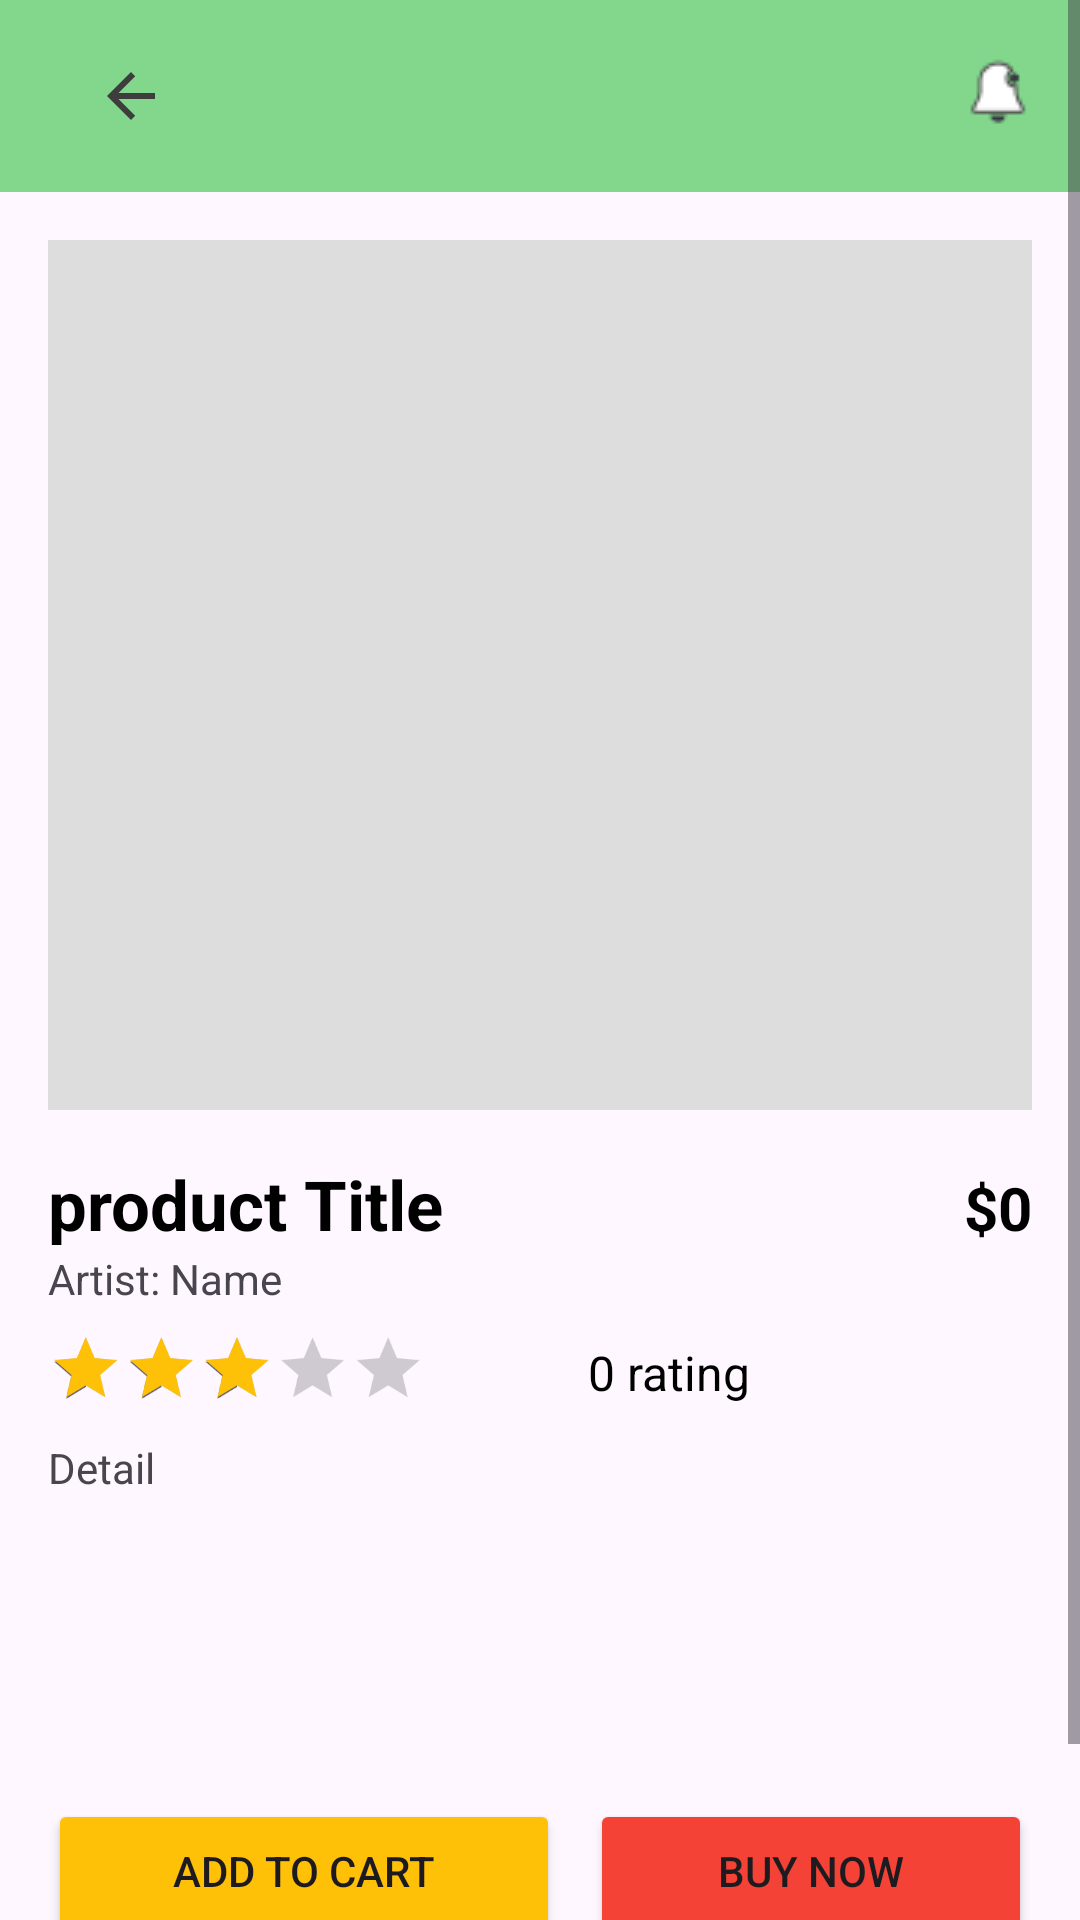

Produce the Android XML layout that renders to this screen, including the resource entries it uses.
<!-- AndroidManifest.xml: application theme Theme.CraftopiaProject -->
<!-- res/layout/fragment_product_detail.xml -->
<?xml version="1.0" encoding="utf-8"?>
<FrameLayout xmlns:android="http://schemas.android.com/apk/res/android"
    xmlns:app="http://schemas.android.com/apk/res-auto"
    xmlns:tools="http://schemas.android.com/tools"
    android:layout_width="match_parent"
    android:layout_height="match_parent"
    tools:context=".creation.product.ProductDetailFragment">

    <ScrollView
        android:layout_width="match_parent"
        android:layout_height="match_parent">

        <LinearLayout
            android:layout_width="match_parent"
            android:layout_height="match_parent"
            android:orientation="vertical">

            <androidx.appcompat.widget.Toolbar
                android:id="@+id/tolbar"
                android:layout_width="match_parent"
                android:layout_height="wrap_content"
                android:background="@color/header">

                <ImageButton
                    android:id="@+id/delailbackbutton"
                    android:layout_width="55dp"
                    android:layout_height="45dp"
                    android:src="@drawable/baseline_arrow_back_24"
                    android:background="@color/transparent" />

                <ImageButton
                    android:id="@+id/notification"
                    android:layout_width="55dp"
                    android:layout_height="45dp"
                    android:layout_gravity="end"
                    android:background="@color/transparent"
                    android:src="@drawable/notif"/>

            </androidx.appcompat.widget.Toolbar>

            <androidx.constraintlayout.widget.ConstraintLayout
                android:layout_width="match_parent"
                android:layout_height="290dp"
                android:layout_margin="16dp"
                android:background="#DDDDDD">

                <ImageView
                    android:id="@+id/detailImage"
                    android:layout_width="match_parent"
                    android:layout_height="290dp"
                    app:layout_constraintEnd_toEndOf="parent"
                    app:layout_constraintStart_toStartOf="parent"
                    app:layout_constraintTop_toTopOf="parent" />

            </androidx.constraintlayout.widget.ConstraintLayout>

            <LinearLayout
                android:layout_width="match_parent"
                android:layout_height="match_parent"
                android:layout_marginStart="16dp"
                android:layout_marginEnd="16dp"
                android:orientation="vertical">

                <LinearLayout
                    android:layout_width="match_parent"
                    android:layout_height="wrap_content"
                    android:orientation="horizontal">

                    <TextView
                        android:id="@+id/detail_name"
                        android:layout_width="wrap_content"
                        android:layout_height="wrap_content"
                        android:layout_weight="1"
                        android:textStyle="bold"
                        android:textColor="@color/black"
                        android:textSize="23dp"
                        android:text="product Title" />

                    <TextView
                        android:id="@+id/detail_price"
                        android:layout_width="wrap_content"
                        android:layout_height="wrap_content"
                        android:textStyle="bold"
                        android:textColor="@color/black"
                        android:textSize="20dp"
                        android:text="$0" />

                </LinearLayout>

                <LinearLayout
                    android:layout_width="match_parent"
                    android:layout_height="wrap_content"
                    android:orientation="horizontal">

                    <TextView
                        android:id="@+id/artistName"
                        android:layout_width="wrap_content"
                        android:layout_height="wrap_content"
                        android:text="Artist: Name "/>

                </LinearLayout>

                <LinearLayout
                    android:layout_width="match_parent"
                    android:layout_height="wrap_content">

                    <RatingBar
                        android:id="@+id/ratingBarDetail"
                        style="@android:style/Widget.DeviceDefault.RatingBar.Indicator"
                        android:layout_width="wrap_content"
                        android:layout_height="wrap_content"
                        android:layout_marginTop="8dp"
                        android:indeterminate="false"
                        android:isIndicator="true"
                        android:scaleX="0.7"
                        android:scaleY="0.7"
                        android:transformPivotX="0dp"
                        android:numStars="5"
                        android:progressTint="#FFC107"
                        android:rating="3"
                        android:stepSize="0.1" />

                    <TextView
                        android:id="@+id/ratingDetailText"
                        android:layout_width="wrap_content"
                        android:layout_height="wrap_content"
                        android:textSize="16sp"
                        android:textColor="@color/black"
                        android:layout_gravity="center_vertical"
                        android:layout_weight="1"
                        android:text="0 rating" />

                </LinearLayout>

                <LinearLayout
                    android:layout_width="match_parent"
                    android:layout_height="100dp">

                    <TextView
                        android:id="@+id/productDetail"
                        android:layout_width="match_parent"
                        android:layout_height="wrap_content"
                        android:text="Detail"/>

                </LinearLayout>

                <LinearLayout
                    android:layout_width="match_parent"
                    android:layout_height="wrap_content"
                    android:layout_marginTop="20dp"
                    android:gravity="center"
                    android:orientation="horizontal">

                    <Button
                        android:id="@+id/addToCart"
                        android:layout_width="wrap_content"
                        android:layout_height="wrap_content"
                        android:layout_weight="1"
                        android:backgroundTint="#FFC107"
                        android:text="Add to Cart"
                        app:cornerRadius="1dp"
                        app:icon="@drawable/shopping_cart"
                        app:iconPadding="4dp" />

                    <Button
                        android:id="@+id/detailCheckout"
                        android:layout_width="wrap_content"
                        android:layout_height="wrap_content"
                        android:layout_marginLeft="10dp"
                        android:layout_weight="1"
                        android:backgroundTint="#F44336"
                        android:text="Buy Now"
                        app:cornerRadius="1dp" />

                </LinearLayout>

                <LinearLayout
                    android:layout_width="match_parent"
                    android:layout_height="wrap_content"
                    android:layout_marginTop="20dp"
                    android:orientation="vertical">

                    <LinearLayout
                        android:layout_width="match_parent"
                        android:layout_height="wrap_content">
                        <TextView
                            android:layout_width="wrap_content"
                            android:layout_height="wrap_content"
                            android:text="Write a Feedback"
                            android:layout_weight="1"
                            android:textSize="20dp"/>
                        <ImageButton
                            android:id="@+id/feedbackButton"
                            android:layout_width="wrap_content"
                            android:layout_height="wrap_content"
                            android:background="@drawable/baseline_add_24"/>
                    </LinearLayout>

                    <androidx.recyclerview.widget.RecyclerView
                        android:id="@+id/detailRecyclerView"
                        android:layout_width="match_parent"
                        android:layout_height="wrap_content"
                        android:layout_marginTop="10dp"/>

                </LinearLayout>

            </LinearLayout>

        </LinearLayout>

    </ScrollView>

</FrameLayout>
<!-- resources referenced by this layout -->
<resources>
  <color name="black">#FF000000</color>
  <color name="header">#83D78C</color>
  <color name="transparent">#00FFFFFF</color>
  <!-- drawable baseline_add_24 (drawable) -->
  <vector xmlns:android="http://schemas.android.com/apk/res/android" android:height="24dp" android:tint="#3D3D3D" android:viewportHeight="24" android:viewportWidth="24" android:width="24dp">
        
      <path android:fillColor="@android:color/white" android:pathData="M19,13h-6v6h-2v-6H5v-2h6V5h2v6h6v2z"/>
      
  </vector>
  <!-- drawable baseline_arrow_back_24 (drawable) -->
  <vector xmlns:android="http://schemas.android.com/apk/res/android" android:autoMirrored="true" android:height="24dp" android:tint="#3D3D3D" android:viewportHeight="24" android:viewportWidth="24" android:width="24dp">
        
      <path android:fillColor="@android:color/white" android:pathData="M20,11H7.83l5.59,-5.59L12,4l-8,8 8,8 1.41,-1.41L7.83,13H20v-2z"/>
      
  </vector>
  <!-- drawable notif: png bitmap (drawable, 568 bytes) -->
  <style name="Theme.CraftopiaProject" parent="Base.Theme.CraftopiaProject" />
  <style name="Base.Theme.CraftopiaProject" parent="Theme.Material3.DayNight.NoActionBar">
          
          
      </style>
</resources>
